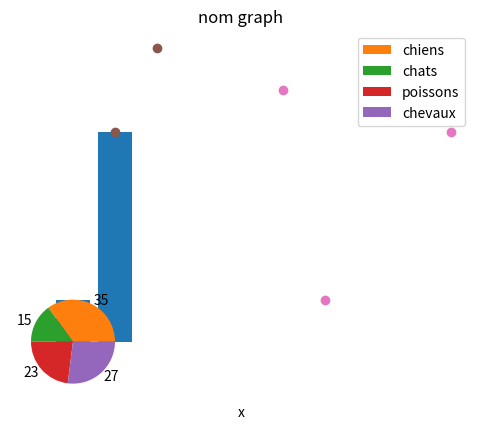

The matplotlib source for this figure:
import matplotlib.pyplot as plt
import numpy as np


# create class columns graph
class Graphics:
    @staticmethod
    # create columns graph
    def showBar(title: str, x: list, y: list, x_name="", y_name=""):
        x_np = np.array(x)
        y_np = np.array(y)

        plt.bar(x_np, y_np)
        plt.title(title)
        plt.xlabel(x_name)
        plt.ylabel(y_name)
        plt.show()

    # create pie charts
    def showPie(title: str, shares: list, mylabels=[]):
        y_np = np.array(shares)

        plt.pie(y_np, labels=shares)
        plt.legend(mylabels)
        plt.title(title)
        plt.show()

    # create 2 sets of scatter plots for comparison
    def show2setsPlots(title: str, values: list):

        # instance one
        for value in values:
            x = []
            y = []
            for point in value:
                x.append(point[0])
                y.append(point[1])
            x_np = np.array(x)
            y_np = np.array(y)
            plt.scatter(x_np, y_np)
        plt.autoscale()
        plt.show()


if __name__ == "__main__":
    Graphics.showBar("nom du graph", ["A", "B"], [1, 5], "x")
    Graphics.showPie(
        "nom graph", [35, 15, 23, 27], ["chiens", "chats", "poissons", "chevaux"]
    )
    Graphics.show2setsPlots("nom graphe", [[(1, 5), (2, 7)], [(5, 6), (9, 5), (6, 1)]])
